The GitHub repository XuanMjnh/TTCS contains a labelled image folder "dataset" with 8 categories: apricot healthy, cherry healthy, cherry leaf scorch, cherry shot hole, tomato fusarium wilt, walnut blotch, walnut healthy, walnut leaf gall mite. Examples follow, each with its label.

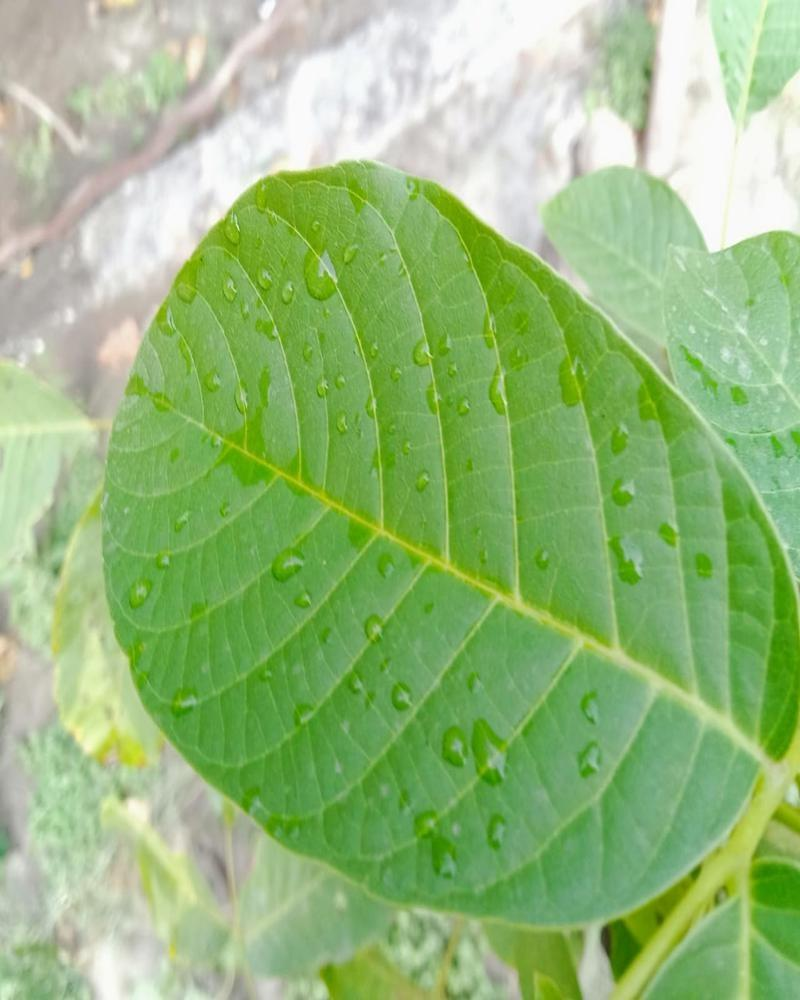
Label: walnut healthy

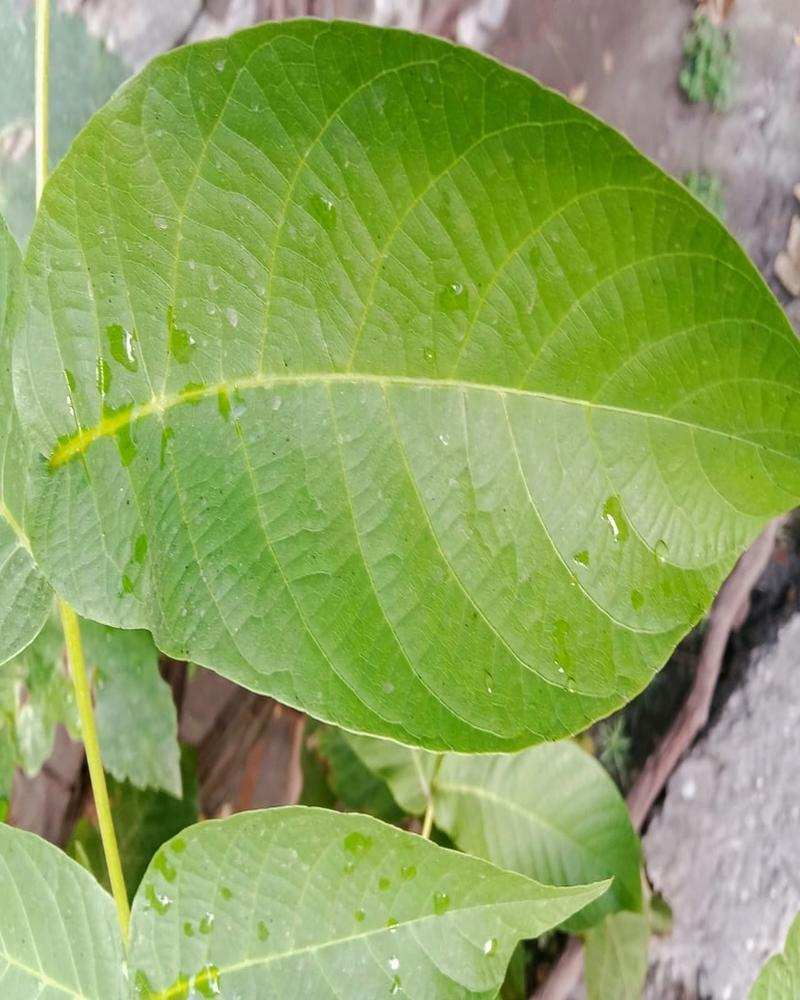
Label: walnut healthy

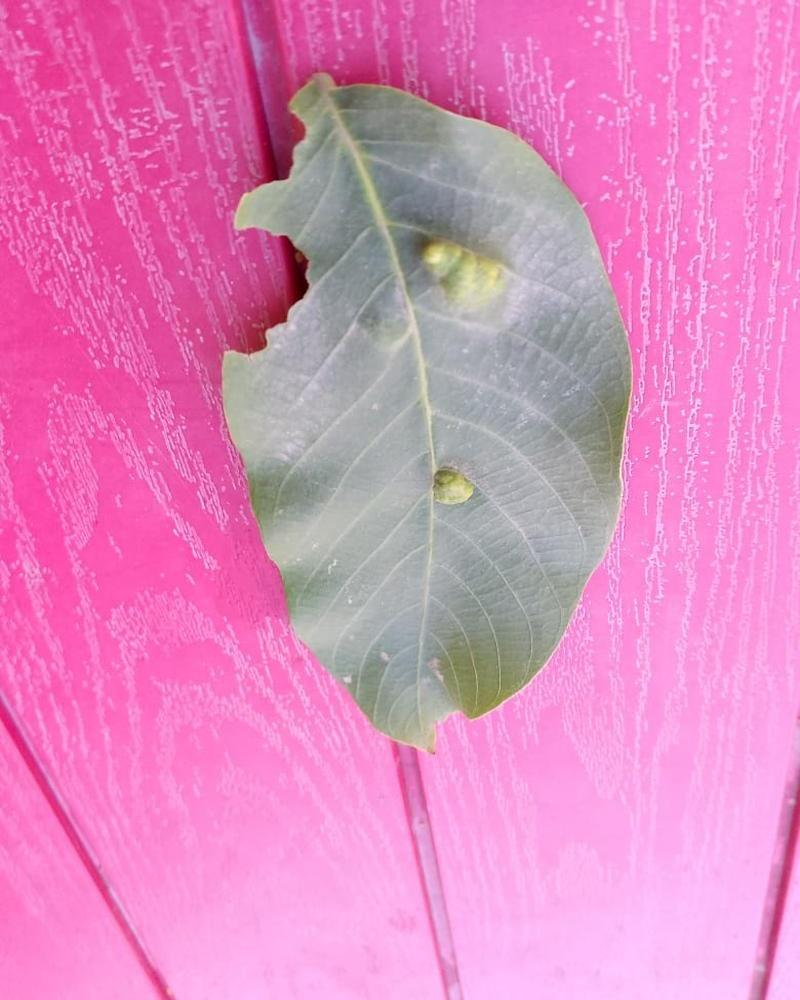
Label: walnut leaf gall mite

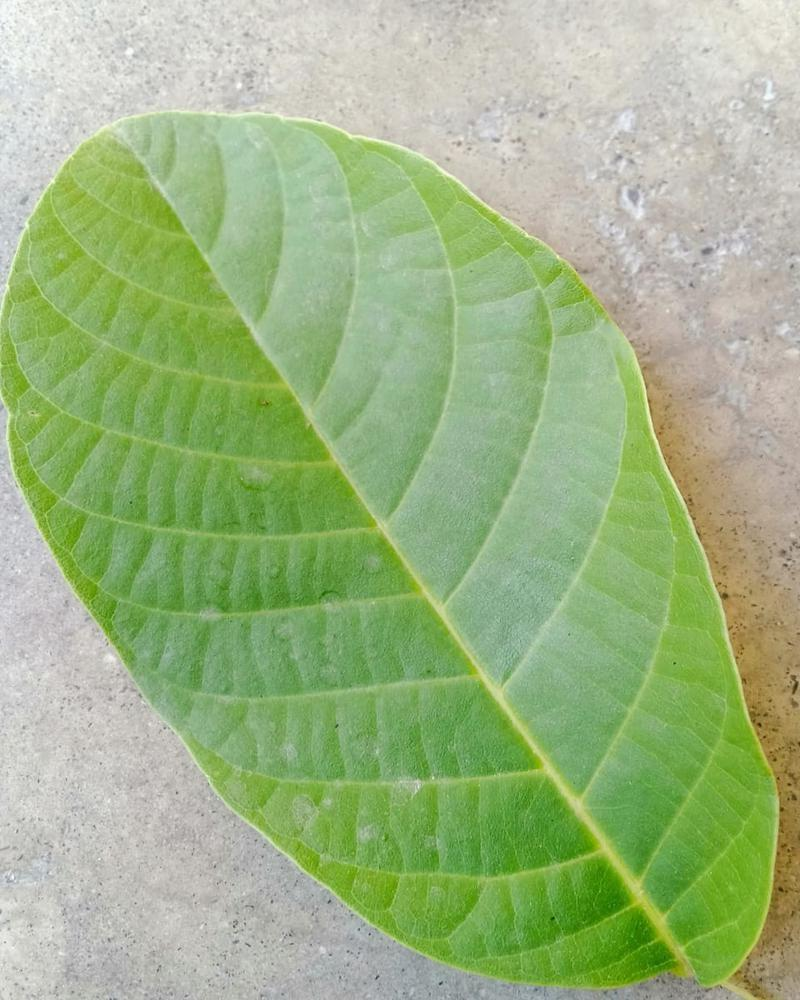
Label: walnut healthy

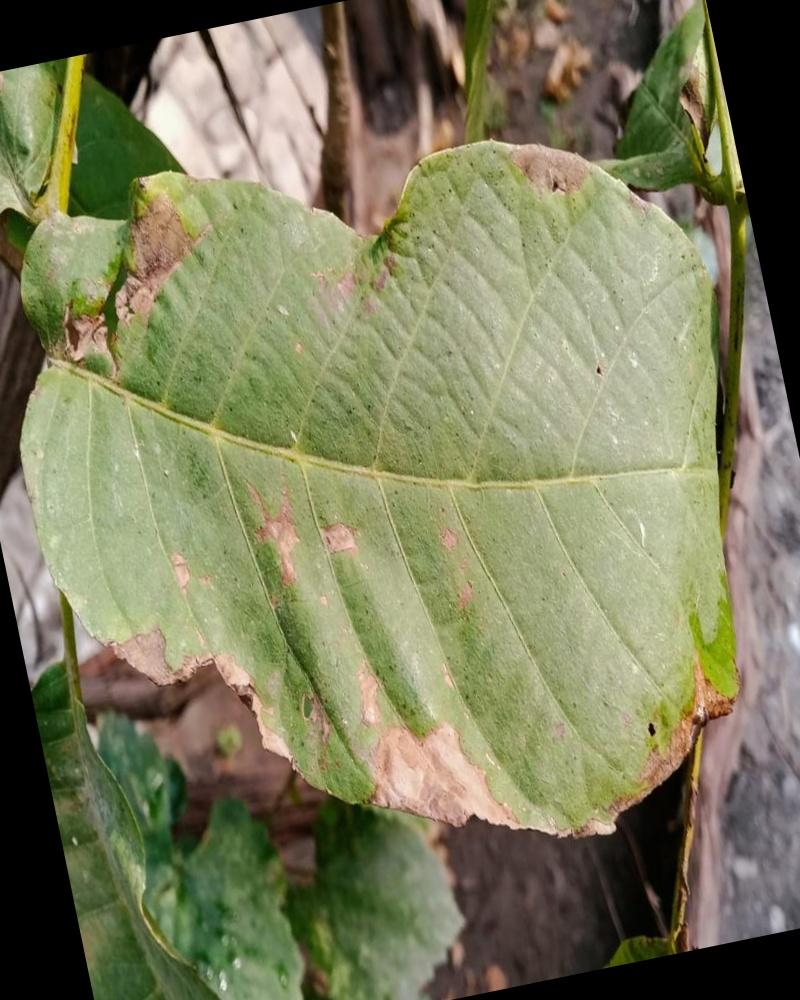
Label: walnut blotch

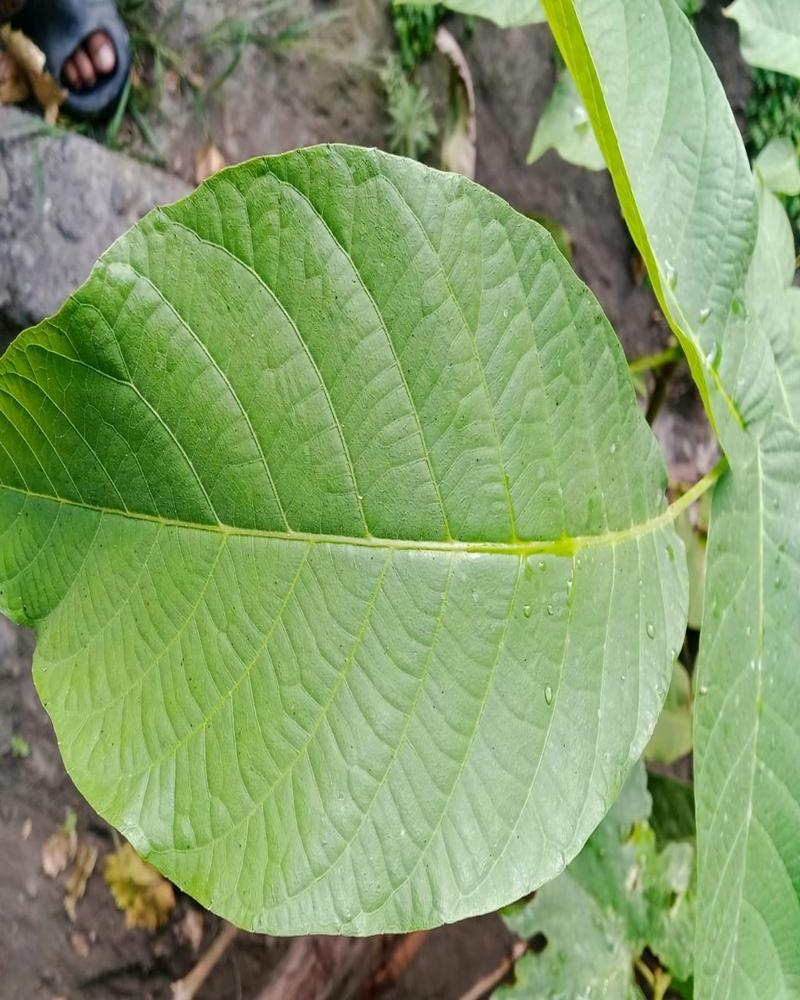
Label: walnut healthy
